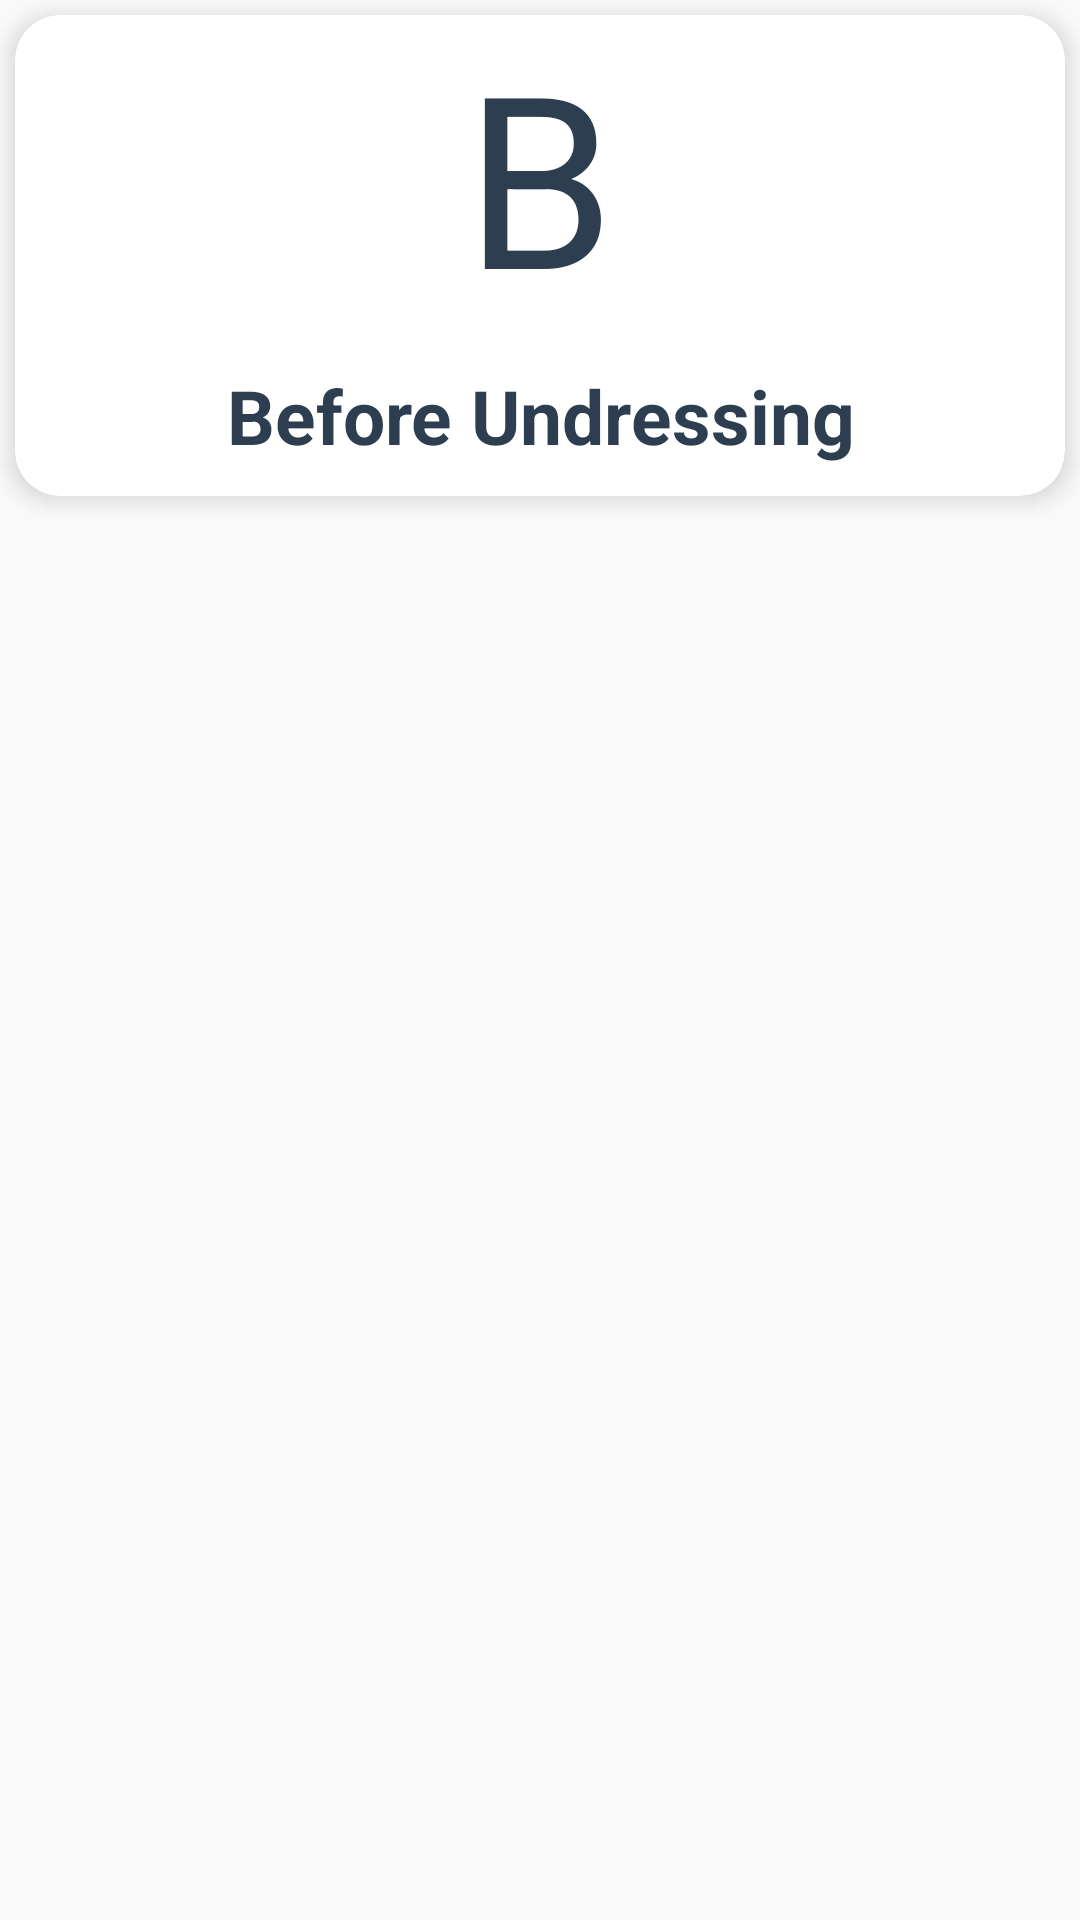

Produce the Android XML layout that renders to this screen, including the resource entries it uses.
<!-- AndroidManifest.xml: application theme AppTheme -->
<!-- res/layout/costum_activity_huruf_hijaiyah_dammah.xml -->
<?xml version="1.0" encoding="utf-8"?>
<RelativeLayout
    xmlns:android="http://schemas.android.com/apk/res/android"
    xmlns:app="http://schemas.android.com/apk/res-auto"
    android:layout_width="match_parent"
    android:layout_height="wrap_content">

    <android.support.v7.widget.CardView
        android:id="@+id/card_view"
        android:clickable="true"
        android:layout_width="match_parent"
        android:layout_height="wrap_content"
        android:layout_gravity="center"
        app:cardCornerRadius="15sp"
        app:cardElevation="5sp"
        android:layout_marginTop="5dp"
        android:layout_marginBottom="5dp"
        android:layout_marginLeft="5dp"
        android:layout_marginRight="5dp"
        android:foreground="?attr/selectableItemBackground">

        <RelativeLayout
            android:layout_width="match_parent"
            android:layout_height="wrap_content"
            android:layout_gravity="center">
            <TextView
                android:layout_width="match_parent"
                android:layout_height="wrap_content"
                android:text="B"
                android:gravity="center"
                android:textDirection="anyRtl"
                android:textSize="80sp"
                android:id="@+id/textViewayat"
                android:textColor="#2c3e50"
                android:layout_alignParentTop="true"
                android:layout_alignParentLeft="true"
                android:layout_alignParentStart="true"/>

            <TextView
                android:id="@+id/textViewbacaan"
                android:layout_width="match_parent"
                android:layout_height="wrap_content"
                android:gravity="center"
                android:paddingBottom="10sp"
                android:paddingTop="10sp"
                android:layout_marginLeft="5sp"
                android:layout_marginRight="5sp"
                android:text="Before Undressing"
                android:textColor="#2c3e50"
                android:textSize="25sp"
                android:textStyle="bold"
                android:layout_below="@+id/textViewayat"
                android:layout_alignParentRight="true"
                android:layout_alignParentEnd="true" />
        </RelativeLayout>
    </android.support.v7.widget.CardView>
</RelativeLayout>
<!-- resources referenced by this layout -->
<resources>
  <style name="AppTheme" parent="Theme.AppCompat.Light.DarkActionBar">
          
          <item name="colorPrimary">@color/colorPrimary</item>
          <item name="colorPrimaryDark">@color/colorPrimaryDark</item>
          <item name="colorAccent">@color/colorAccent</item>
      </style>
  <color name="colorPrimary">#3498db</color>
  <color name="colorPrimaryDark">#3498db</color>
  <color name="colorAccent">#ffffff</color>
</resources>
